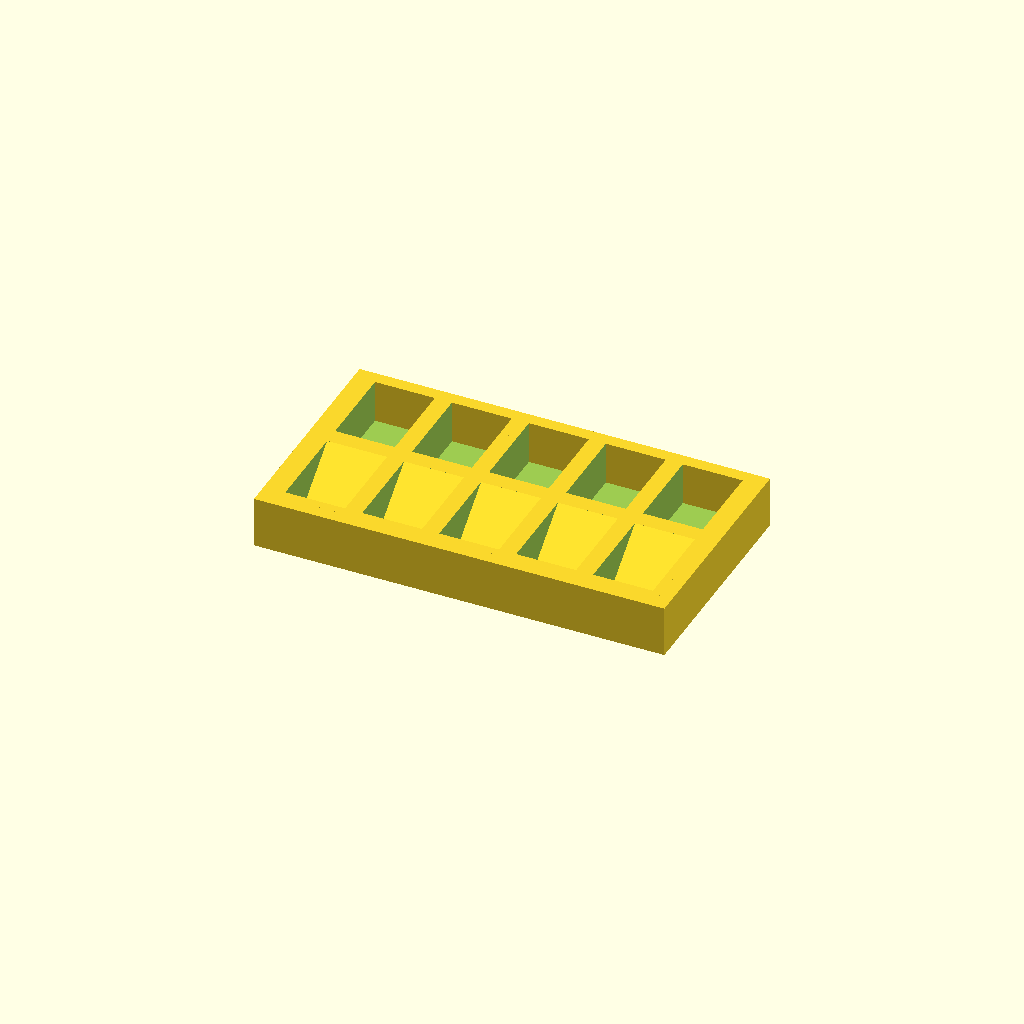
Cell 1 — every parameter at its default value.
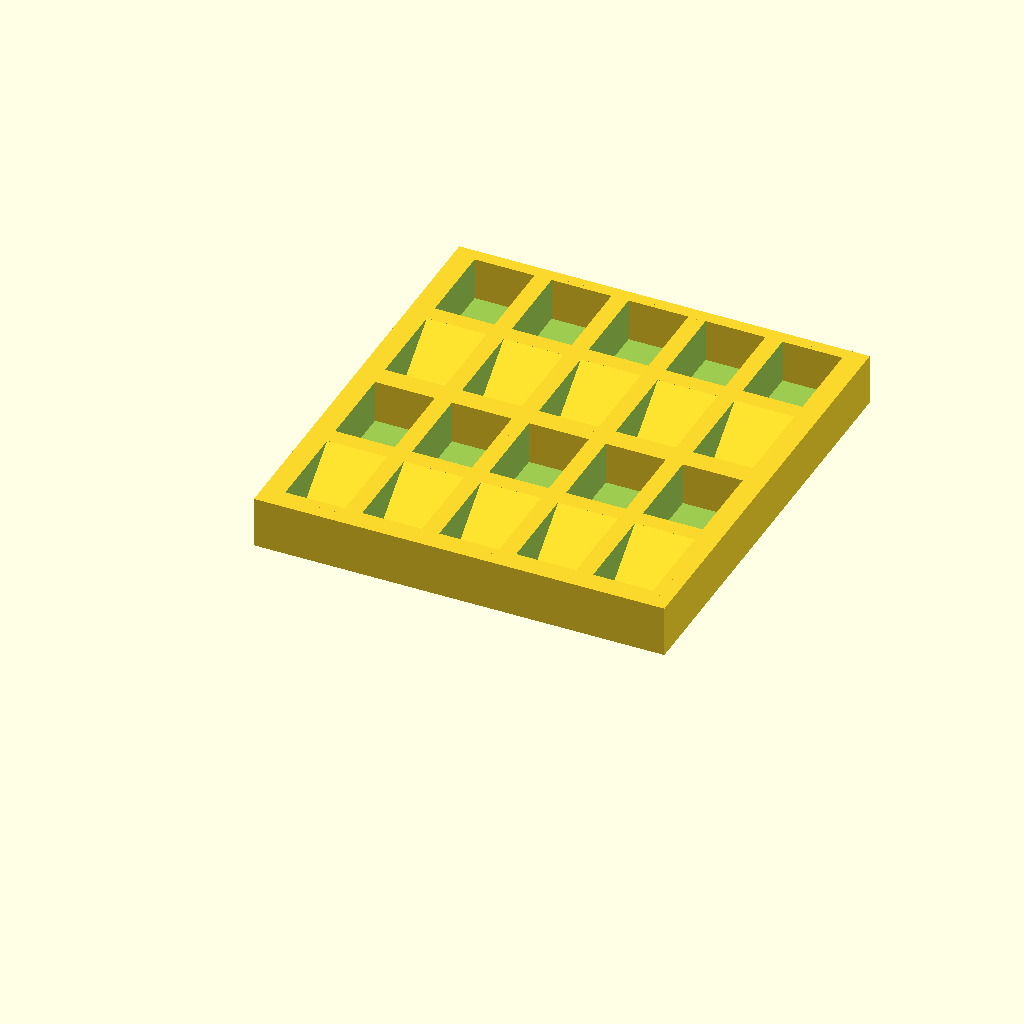
Cell 2 — rows set to 4, the other parameters unchanged.
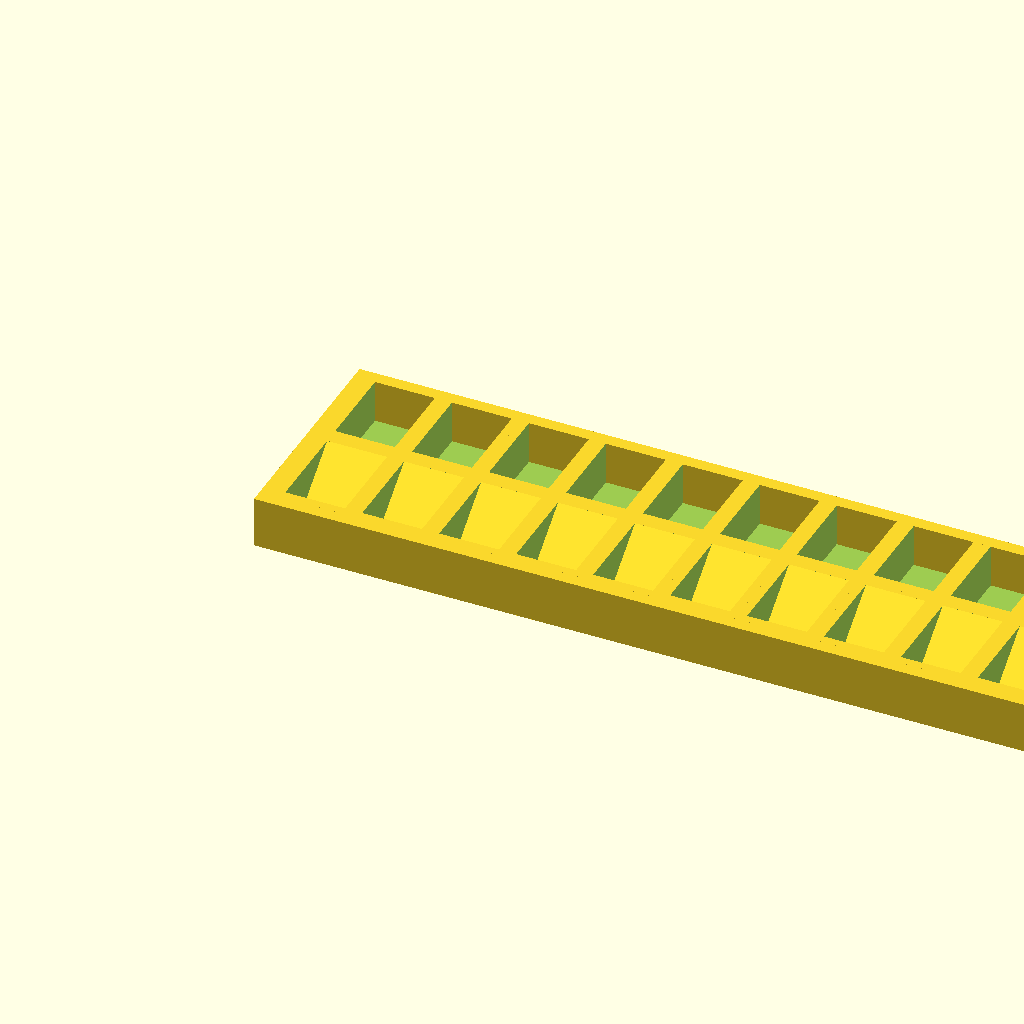
Cell 3: the same model with wellsPerRow = 10.
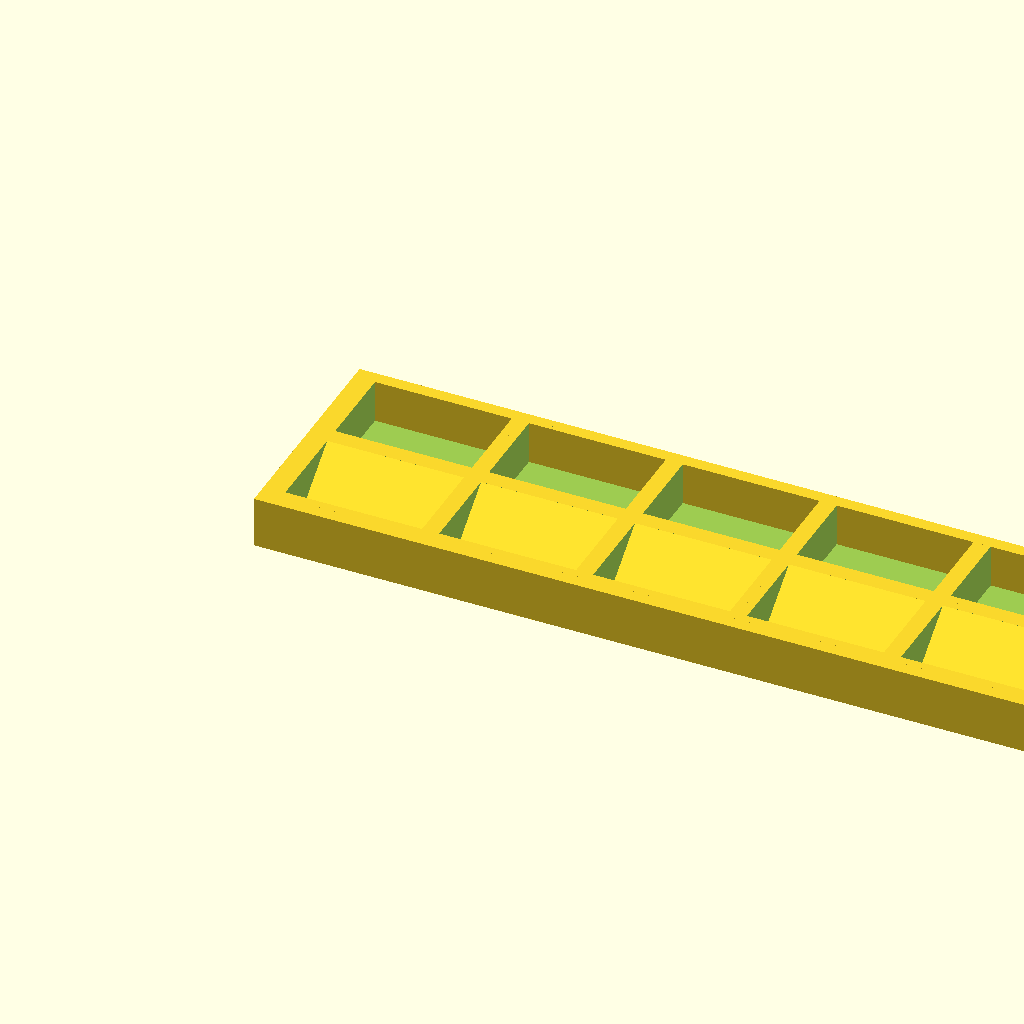
Cell 4: wellWidth = 36 (everything else at default).
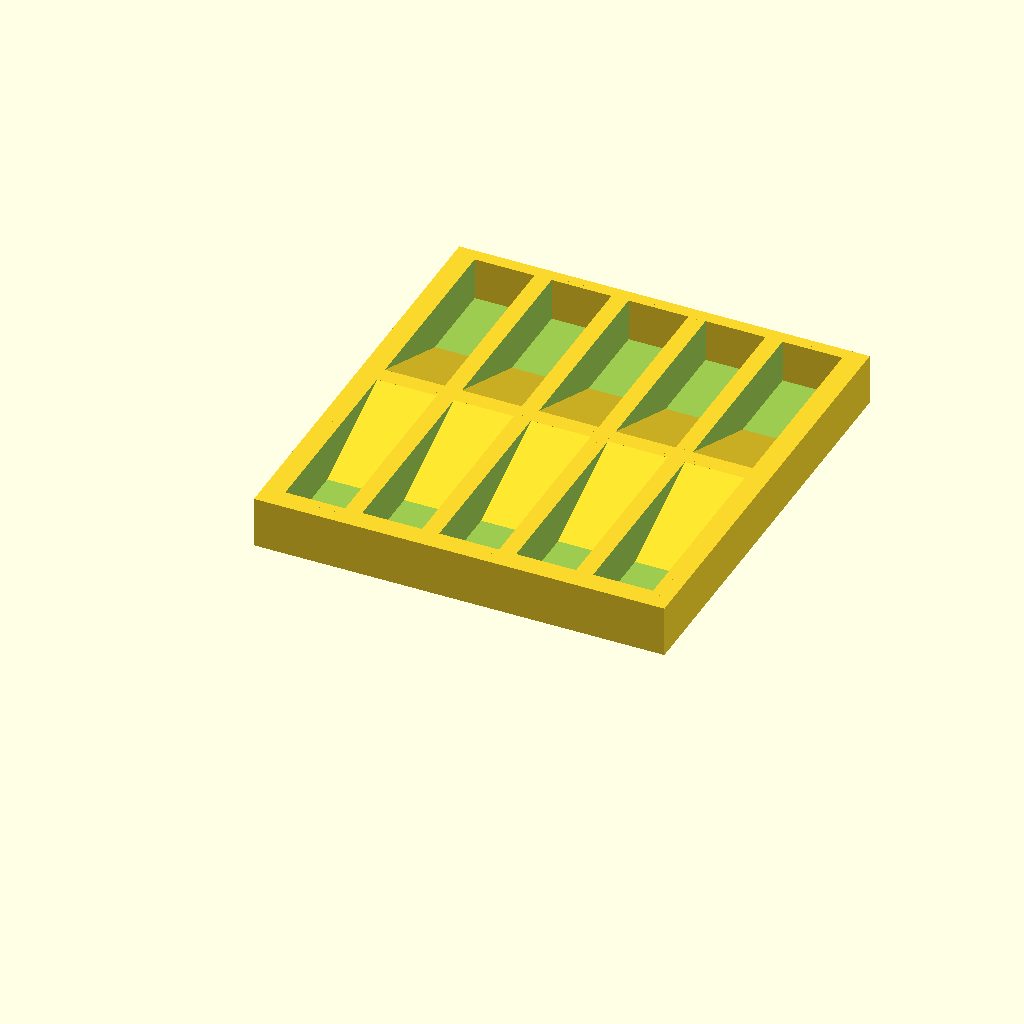
Cell 5: the same model with wellLength = 50.
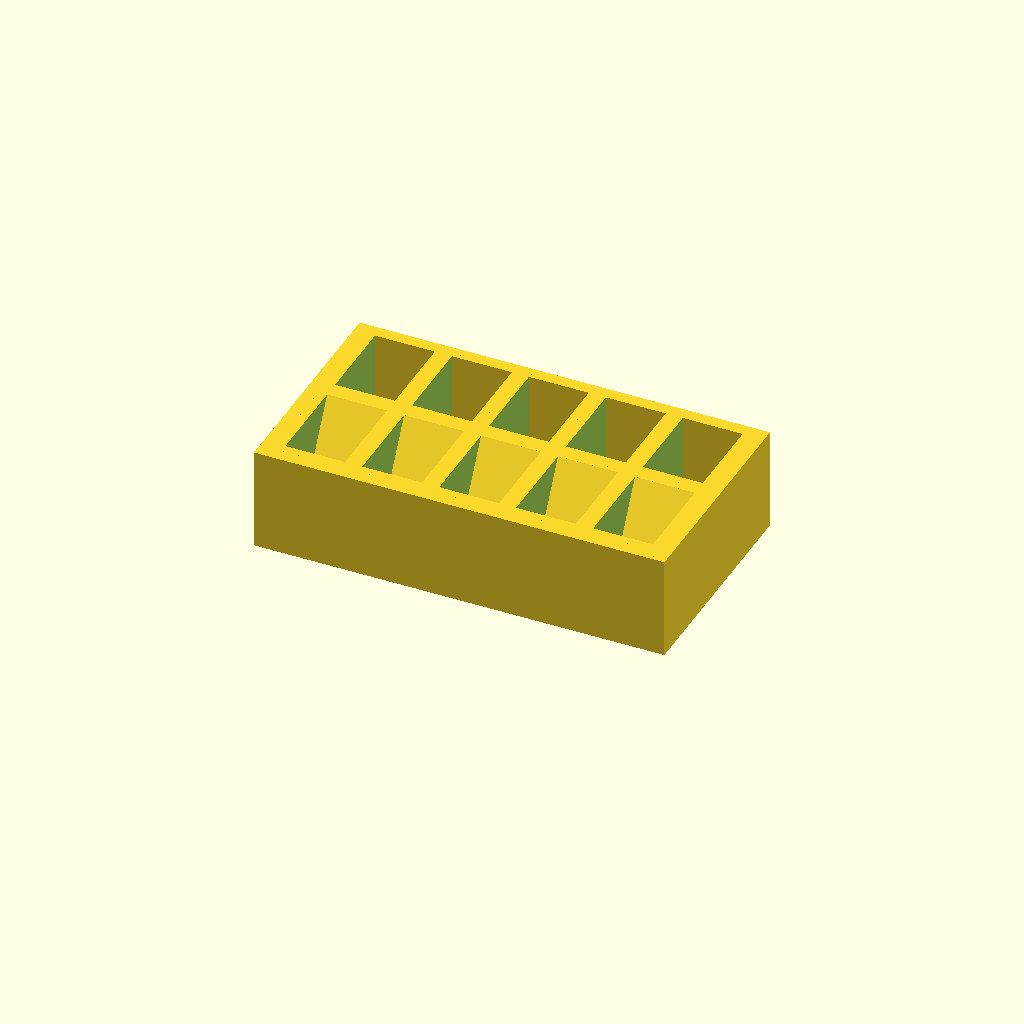
Cell 6: the same model with wellHeight = 24.
All cells are drawn from one camera (rotation 55°, 0°, 25°, orthographic, colour scheme Cornfield), so only the parameter changes between them.
OpenSCAD source file inputs/thingiverse/files/thing-2213765/files/painttray.scad:
/* [Global] */
// Rows of paint wells for the tray
rows = 2;
// Paint wells in each row
wellsPerRow = 5;
// Wall width of paint well exterior
wellWidth = 18;
// Wall length of paint well exterior
wellLength = 25;
// Wall height of paint well exterior
wellHeight = 12;
// Wall thickness of paint well interior
wellThickness = 2;
// Thickness of border between rows and around tray edge
borderThickness = 3;

module paintwell(width,length,height,thickness) {
    // 45 degree right triangle
    polyhedron(points = [
        [thickness,length/2 - thickness,thickness], //0
        [thickness,length - thickness,thickness], //1
        [thickness,length - thickness,height], //2
        [width - thickness,length/2 - thickness,thickness], //3
        [width - thickness,length - thickness,thickness], //4
        [width - thickness,length - thickness,height] //5
    ], faces = [
        [0,3,4,1], //bottom
        [2,5,3,0], //front
        [5,2,1,4], //back
        [5,4,3], //right
        [1,2,0] //left
    ], convexity = 10);

    difference() {
        cube([width, length, height]);

        translate([thickness,thickness,thickness])
            cube([width-thickness*2,length-thickness*2,height]);
    }
}

module trayBorder(width,length,height,thickness,rows,columns) {
    cube([width*columns,thickness,height]);
    translate([-thickness,0,0])
        cube([thickness,length*rows + thickness,height]);
    translate([width*columns,0,0])
        cube([thickness,length*rows + thickness,height]);
}

module paintTray(rows=2, wellsPerRow=5, wellWidth=18, wellLength=25, wellHeight=12, wellThickness=2, borderThickness=3) {
    trayBorder(wellWidth,wellLength,wellHeight,borderThickness,rows,wellsPerRow);

    for(i = [1:rows], j = [1:wellsPerRow]) {
        if(i % 2 == 1) { // odd
            translate([wellWidth*(j-1),wellLength*(i-1)+borderThickness,0]) {
                paintwell(width = wellWidth,length = wellLength,height = wellHeight,thickness = wellThickness);
            }
            translate([wellWidth*(j-1),wellLength*(i)+wellThickness,0])
                cube([wellWidth,borderThickness,wellHeight]);
        } else {
            translate([wellWidth*(j),wellLength*i+borderThickness,0]) rotate([0,0,180]) {
                paintwell(width = wellWidth,length = wellLength,height = wellHeight,thickness = wellThickness);
                cube([wellWidth,borderThickness,wellHeight]);
            }
        }
    }
}

paintTray(rows,wellsPerRow,wellWidth,wellLength,wellHeight,wellThickness,borderThickness);
Parameter table extracted from the source (name, type, default, range or options):
rows: number, default 2
wellsPerRow: number, default 5
wellWidth: number, default 18
wellLength: number, default 25
wellHeight: number, default 12
wellThickness: number, default 2
borderThickness: number, default 3
